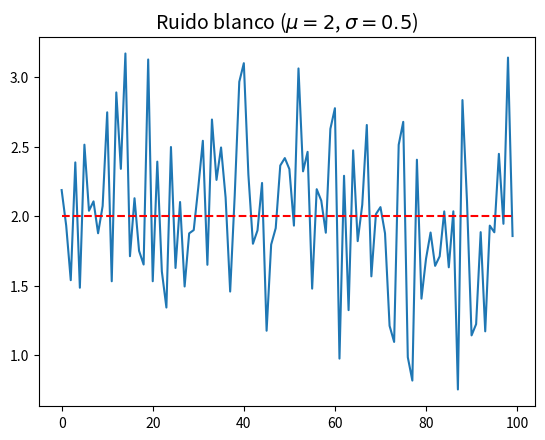

Here is the Python script that generated this plot:
import numpy as np
import matplotlib.pyplot as plt

X = np.random.normal(2, 0.5, 100)

plt.plot(X)
plt.plot(2*np.ones(100), '--r')
plt.title(r'Ruido blanco ($\mu = 2$, $\sigma = 0.5$)', fontsize = 14)
plt.show()